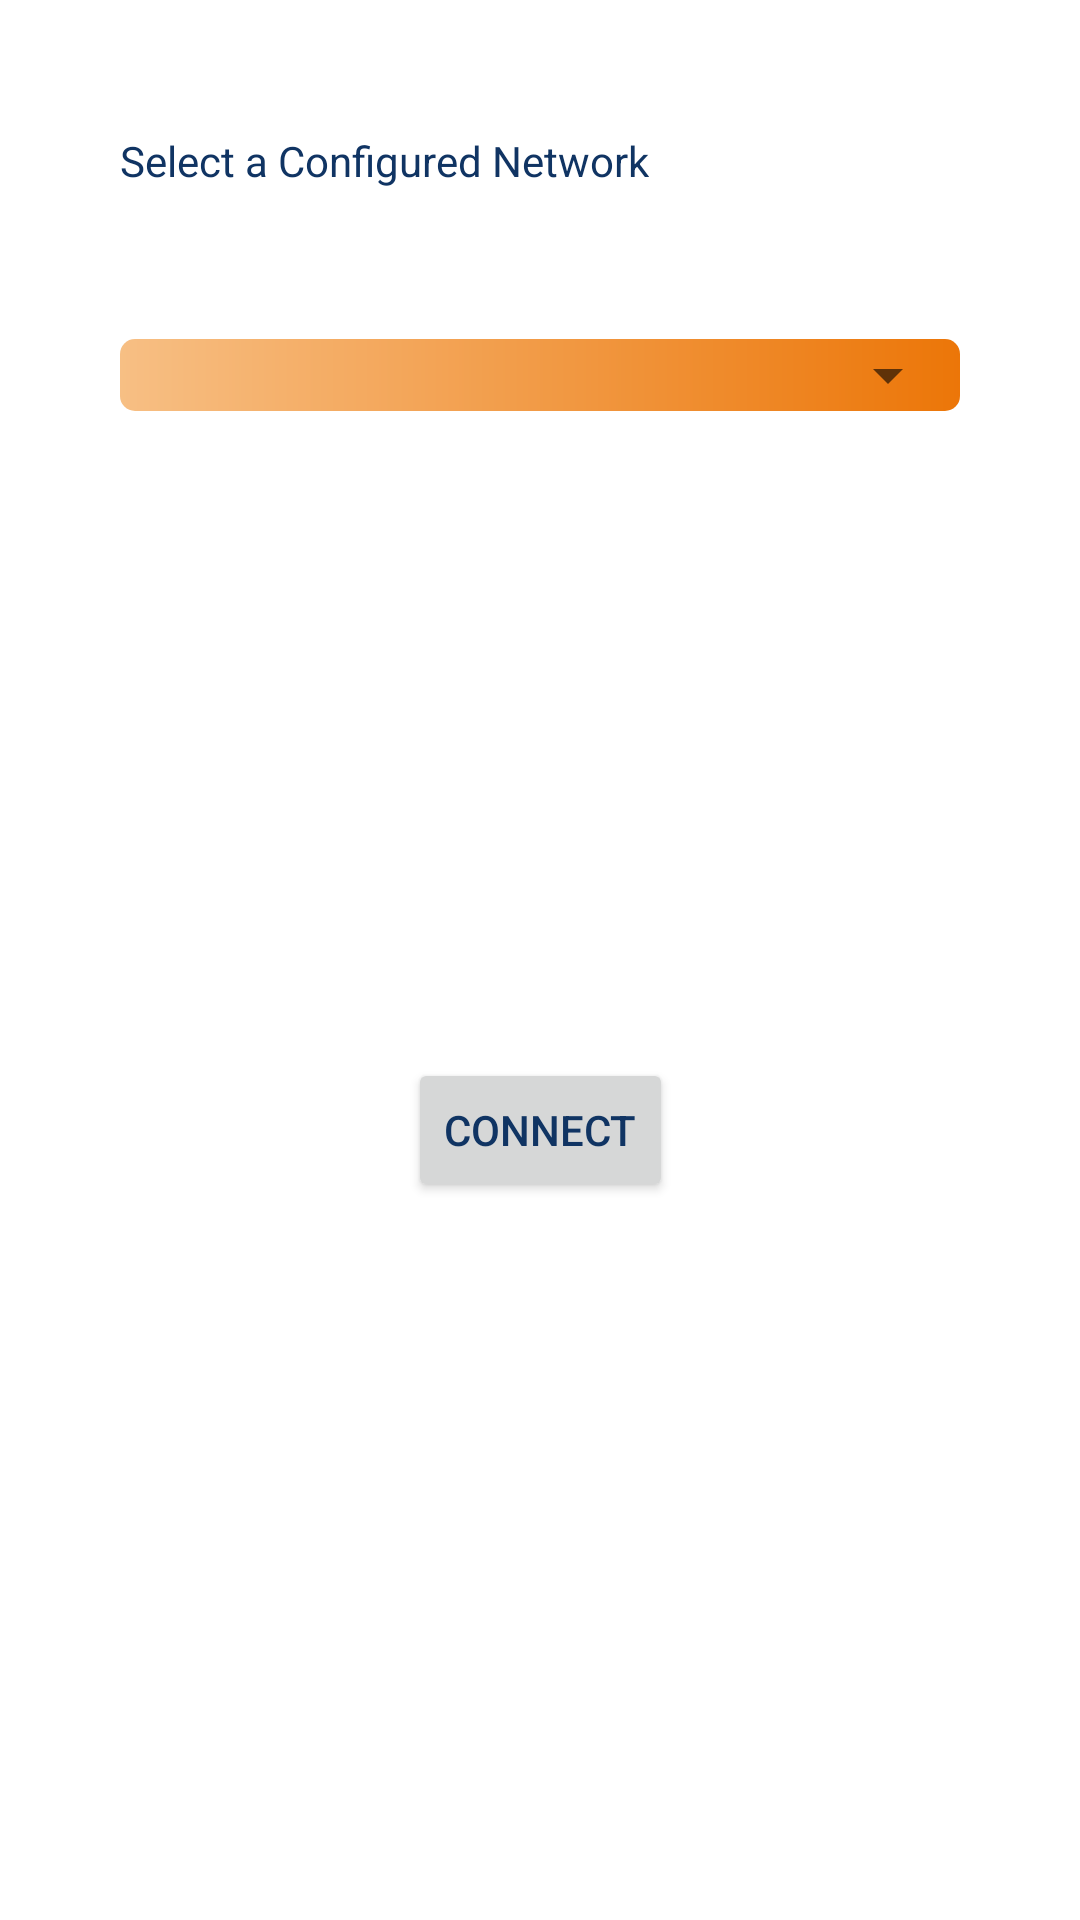

Layout XML and referenced resources for this Android screen:
<!-- AndroidManifest.xml: application theme Theme.WifiProbe -->
<!-- res/layout/activity_connect_to_configured_network.xml -->
<?xml version="1.0" encoding="utf-8"?>
<androidx.constraintlayout.widget.ConstraintLayout xmlns:android="http://schemas.android.com/apk/res/android"
    xmlns:app="http://schemas.android.com/apk/res-auto"
    xmlns:tools="http://schemas.android.com/tools"
    android:layout_width="match_parent"
    android:layout_height="match_parent"
    android:paddingLeft="16dp"
    android:paddingTop="16dp"
    android:paddingRight="16dp"
    android:paddingBottom="16dp"
    android:theme="@style/Theme.WifiProbe"
    tools:context=".utils.ConnectToConfiguredNetwork">

    <TextView
        android:id="@+id/tvConfiguredNetworkTitle"
        android:layout_width="wrap_content"
        android:layout_height="wrap_content"
        android:layout_marginStart="24dp"
        android:layout_marginTop="28dp"
        android:text="@string/select_a_configured_network"
        app:layout_constraintStart_toStartOf="parent"
        app:layout_constraintTop_toTopOf="parent" />

    <FrameLayout
        android:id="@+id/frameLayoutSpinner"
        android:layout_width="match_parent"
        android:layout_height="wrap_content"
        android:layout_marginStart="24dp"
        android:layout_marginTop="50dp"
        android:layout_marginEnd="24dp"
        android:background="@drawable/custom_spn_background"
        app:layout_constraintEnd_toEndOf="parent"
        app:layout_constraintTop_toBottomOf="@id/tvConfiguredNetworkTitle">

        <Spinner
            android:id="@+id/spConfiguredSsid"
            android:layout_width="match_parent"
            android:layout_height="wrap_content"
            android:dropDownWidth="wrap_content"
            android:spinnerMode="dropdown"
            android:tooltipText="Select SSID" />
    </FrameLayout>

    <Button
        android:id="@+id/bn_connect_configured_net"
        android:layout_width="wrap_content"
        android:layout_height="wrap_content"
        android:layout_gravity="start"
        android:layout_marginStart="48dp"
        android:layout_marginEnd="48dp"
        android:layout_marginBottom="8dp"
        android:onClick="connectToConfiguredWifi"
        android:text="@string/connect_button_wificonnect"
        app:layout_constraintBottom_toBottomOf="parent"
        app:layout_constraintEnd_toEndOf="parent"
        app:layout_constraintStart_toStartOf="parent"
        app:layout_constraintTop_toBottomOf="@+id/frameLayoutSpinner" />

</androidx.constraintlayout.widget.ConstraintLayout>
<!-- resources referenced by this layout -->
<resources>
  <!-- drawable custom_spn_background (drawable) -->
  <?xml version="1.0" encoding="utf-8"?>
  <shape xmlns:android="http://schemas.android.com/apk/res/android"
      android:shape="rectangle">
      <gradient
          android:endColor="@color/bg_configNetworksEnd"
          android:startColor="@color/bg_configNetworks" />
      <corners android:radius="5dp" />
  </shape>
  <string name="connect_button_wificonnect">Connect</string>
  <string name="select_a_configured_network">Select a Configured Network</string>
  <style name="Theme.WifiProbe" parent="Theme.MaterialComponents.DayNight">
          <item name="windowActionBar">false</item>
          <item name="windowNoTitle">true</item>
          <item name="android:textColor">@color/primary1000</item>
          
          <item name="colorPrimary">@color/primary1000</item>
          <item name="colorPrimaryVariant">@color/primary_900</item>
          <item name="colorSecondary">@color/second_700</item>
          <item name="colorSecondaryVariant">@color/second_900</item>
      </style>
  <color name="bg_configNetworksEnd">@color/second_600</color>
  <color name="bg_configNetworks">@color/second_200</color>
  <color name="primary1000">#103463</color>
  <color name="primary_900">#16498c</color>
  <color name="second_700">#e96b06</color>
  <color name="second_900">#e24e02</color>
  <color name="second_600">#ec7608</color>
  <color name="second_200">#f7bf84</color>
</resources>
